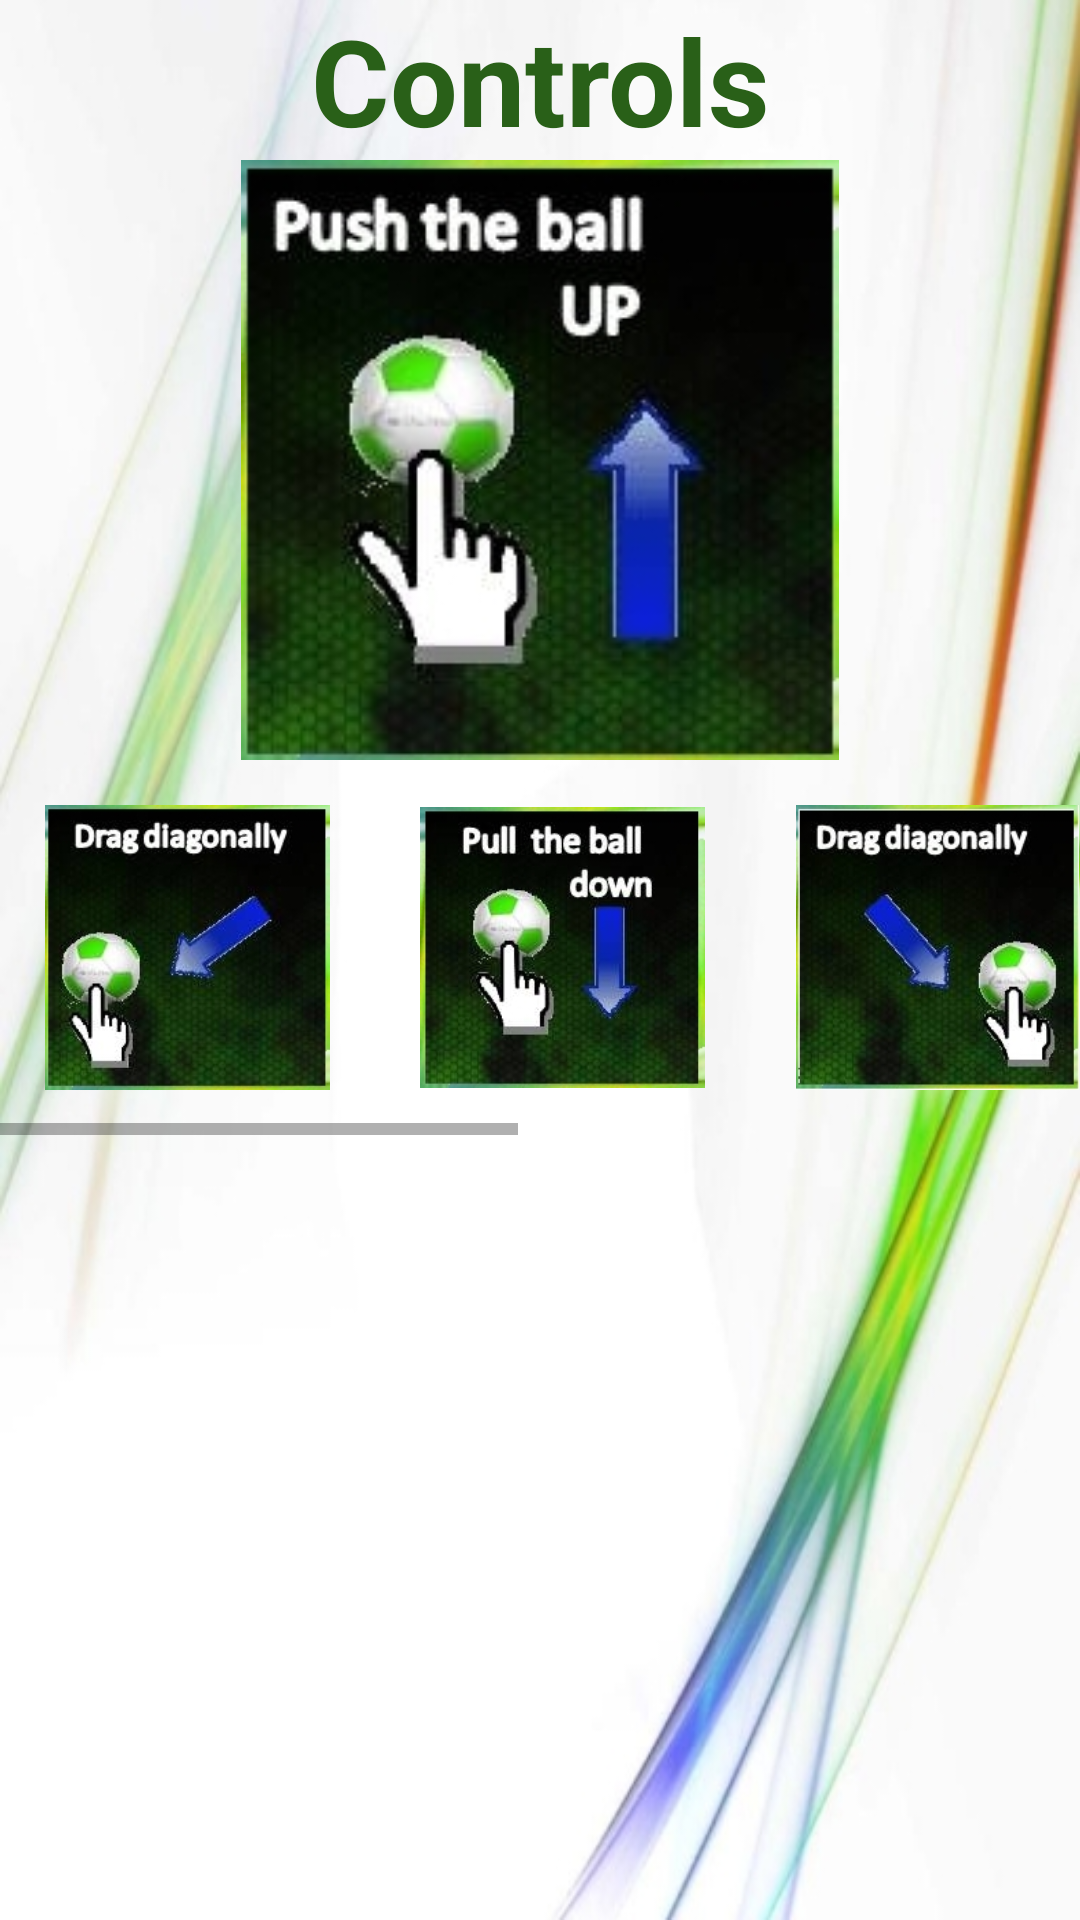

Reconstruct the res/layout file that produces this screen, plus the resources it refers to.
<!-- AndroidManifest.xml: fallback theme Theme.MaterialComponents.DayNight.NoActionBar -->
<!-- res/layout/opt.xml -->
<?xml version="1.0" encoding="utf-8"?>
<LinearLayout xmlns:android="http://schemas.android.com/apk/res/android"
    android:layout_width="match_parent"
    android:layout_height="match_parent"
    android:background="@drawable/play6"
    android:orientation="vertical" >

    <TextView
        android:id="@+id/textView1"
        android:layout_width="wrap_content"
        android:layout_height="wrap_content"
        android:text="Controls"
        android:textAppearance="?android:attr/textAppearanceLarge" android:gravity="center" android:layout_gravity="center" android:textSize="40dp" android:textStyle="bold" android:textColor="@color/dg1"/>
    
    <ImageView android:src="@drawable/i5" android:id="@+id/IVdisp"
        android:layout_width="200dp" android:layout_height="200dp" android:layout_gravity="center"  />
    
    
    
    
    <HorizontalScrollView android:layout_width="fill_parent" android:layout_height="wrap_content" android:layout_gravity="center">
    
		    <LinearLayout
        android:layout_width="fill_parent"
        android:layout_height="wrap_content"
        android:orientation="horizontal" >
        
        
    <ImageView
        android:id="@+id/IVi2"
        android:layout_width="125dp"
        android:layout_height="125dp"
        android:padding="15dp"
        android:src="@drawable/i2" />

    <ImageView
        android:id="@+id/IVi1"
        android:layout_width="125dp"
        android:layout_height="125dp"
        android:padding="15dp"
        android:src="@drawable/i1" />



        <ImageView
            android:id="@+id/IVi3"
            android:layout_width="125dp"
            android:layout_height="125dp"
            android:padding="15dp"
            android:src="@drawable/i3" />

        <ImageView
            android:id="@+id/IVi4"
            android:layout_width="125dp"
            android:layout_height="125dp"
            android:padding="15dp"
            android:src="@drawable/i4" />

        <ImageView
            android:id="@+id/IVi5"
            android:layout_width="125dp"
            android:layout_height="125dp"
            android:padding="15dp"
            android:src="@drawable/i5" />
        
        
         <ImageView
            android:id="@+id/IVi6"
            android:layout_width="125dp"
            android:layout_height="125dp"
            android:padding="15dp"
            android:src="@drawable/i6" />

    </LinearLayout>
    </HorizontalScrollView>
</LinearLayout>
<!-- resources referenced by this layout -->
<resources>
  <color name="dg1">#296018</color>
  <!-- drawable i1: jpg bitmap (drawable-xhdpi, 38018 bytes) -->
  <!-- drawable i2: jpg bitmap (drawable-xhdpi, 37123 bytes) -->
  <!-- drawable i3: jpg bitmap (drawable-ldpi, 36843 bytes) -->
  <!-- drawable i4: jpg bitmap (drawable-mdpi, 37693 bytes) -->
  <!-- drawable i5: jpg bitmap (drawable-ldpi, 35948 bytes) -->
  <!-- drawable i6: jpg bitmap (drawable-mdpi, 38412 bytes) -->
  <!-- drawable play6: jpg bitmap (drawable-hdpi, 83071 bytes) -->
</resources>
